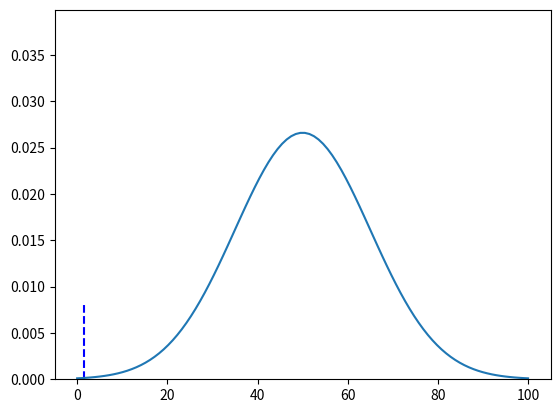

The matplotlib source for this figure:
import numpy as np
import matplotlib.pyplot as plt

mean = 50
std = 15

# plot normal curve
x = np.linspace(0, 100, 100)
y = 1 / (std * np.sqrt(2 * np.pi)) * np.exp(-((x - mean) ** 2) / (2 * std**2))

# y limit to 2 * maximum y
plt.ylim(0, 1.5 * np.max(y))

# plot dotted lines at z-scores of -1, 0, 1
# plt.axvline(x=mean - 2 * std, color="red", linestyle="--")
# plt.axvline(x=mean - std, color="orange", linestyle="--")
# plt.axvline(x=mean, color="green", linestyle="--")
# plt.axvline(x=mean + std, color="orange", linestyle="--")
# plt.axvline(x=mean + 2 * std, color="red", linestyle="--")

z = (73 - mean) / std

print(z)

# plot dotted lines at z that stops at the normal curve
plt.plot([z, z], [0, 1 / (std * np.sqrt(2 * np.pi)) * np.exp(-((z * std + mean - mean) ** 2) / (2 * std**2))], color="blue", linestyle="--")

plt.plot(x, y)
plt.show()
